Labelled photos from "data", an image-classification folder in Souvik9205/marigold_detect. The possible labels are: Alternaria, healthy, pest.

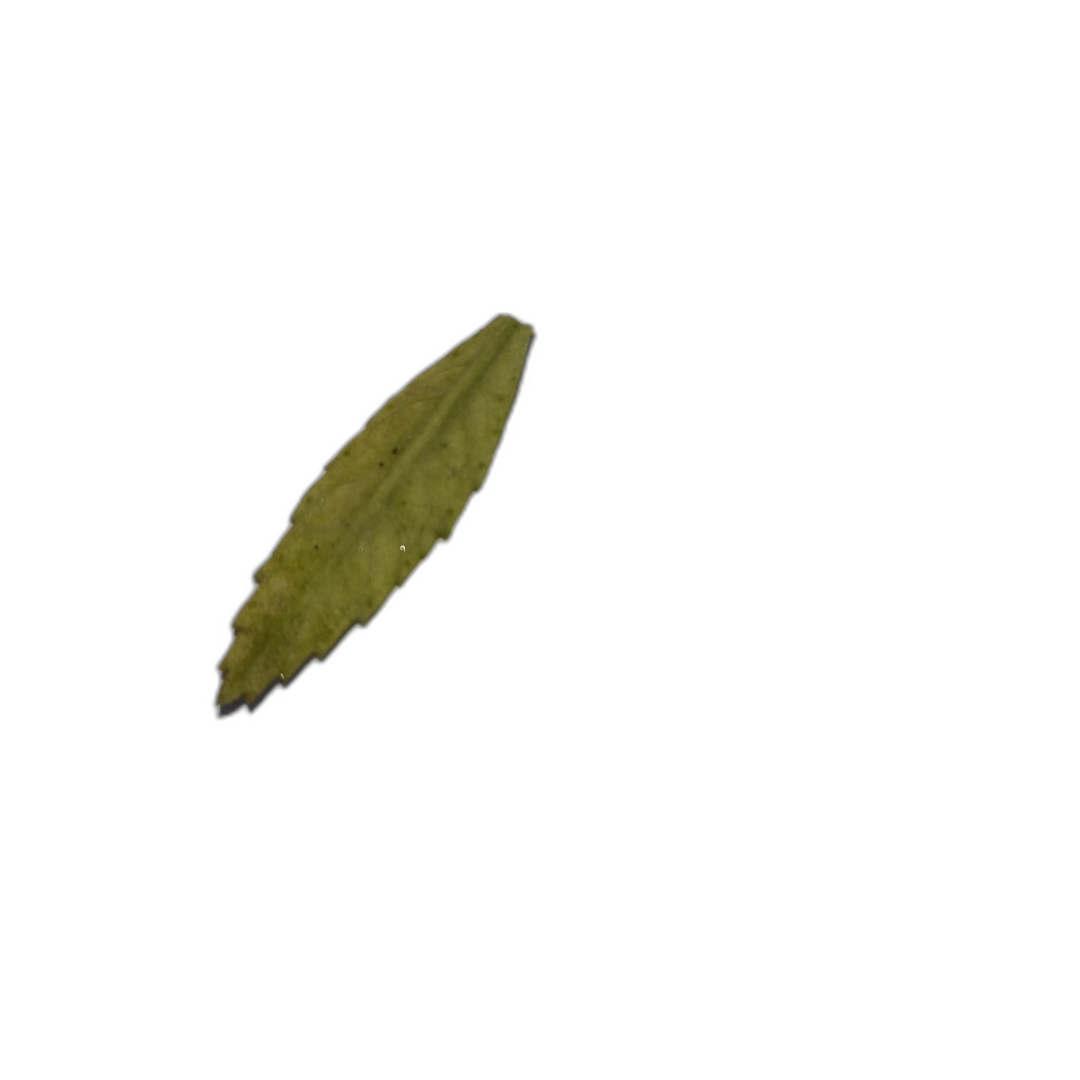
Label: Alternaria

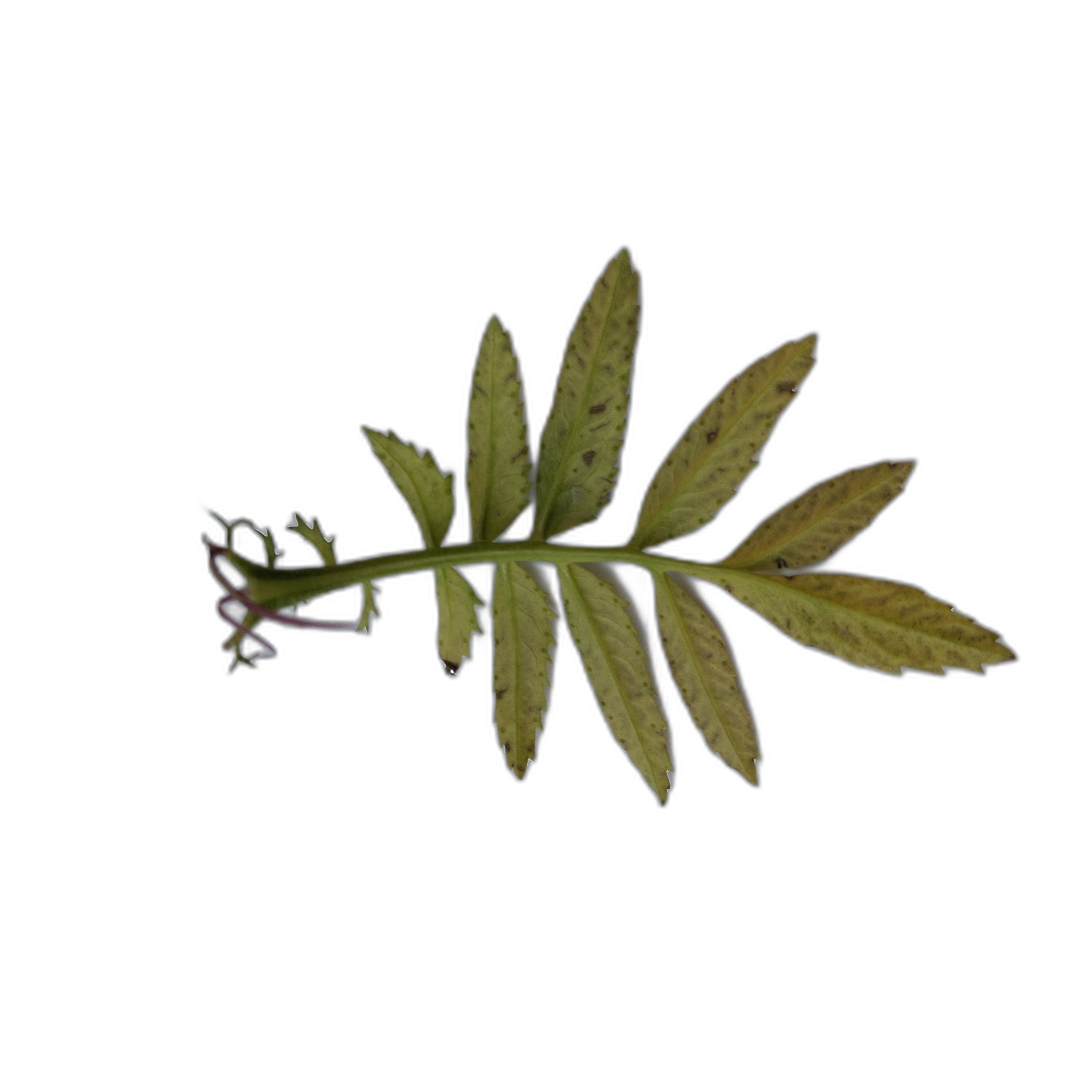
Label: Alternaria

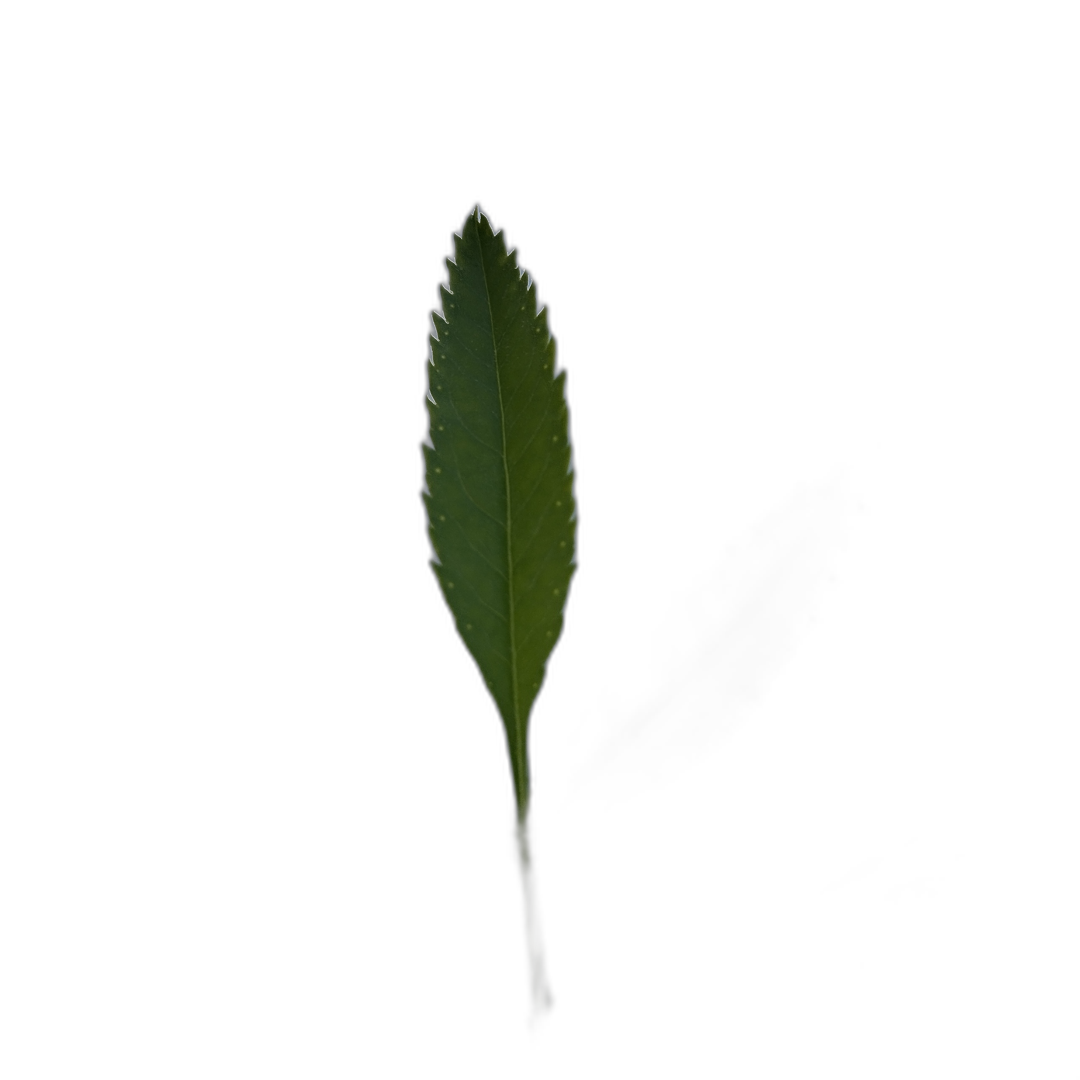
Label: healthy

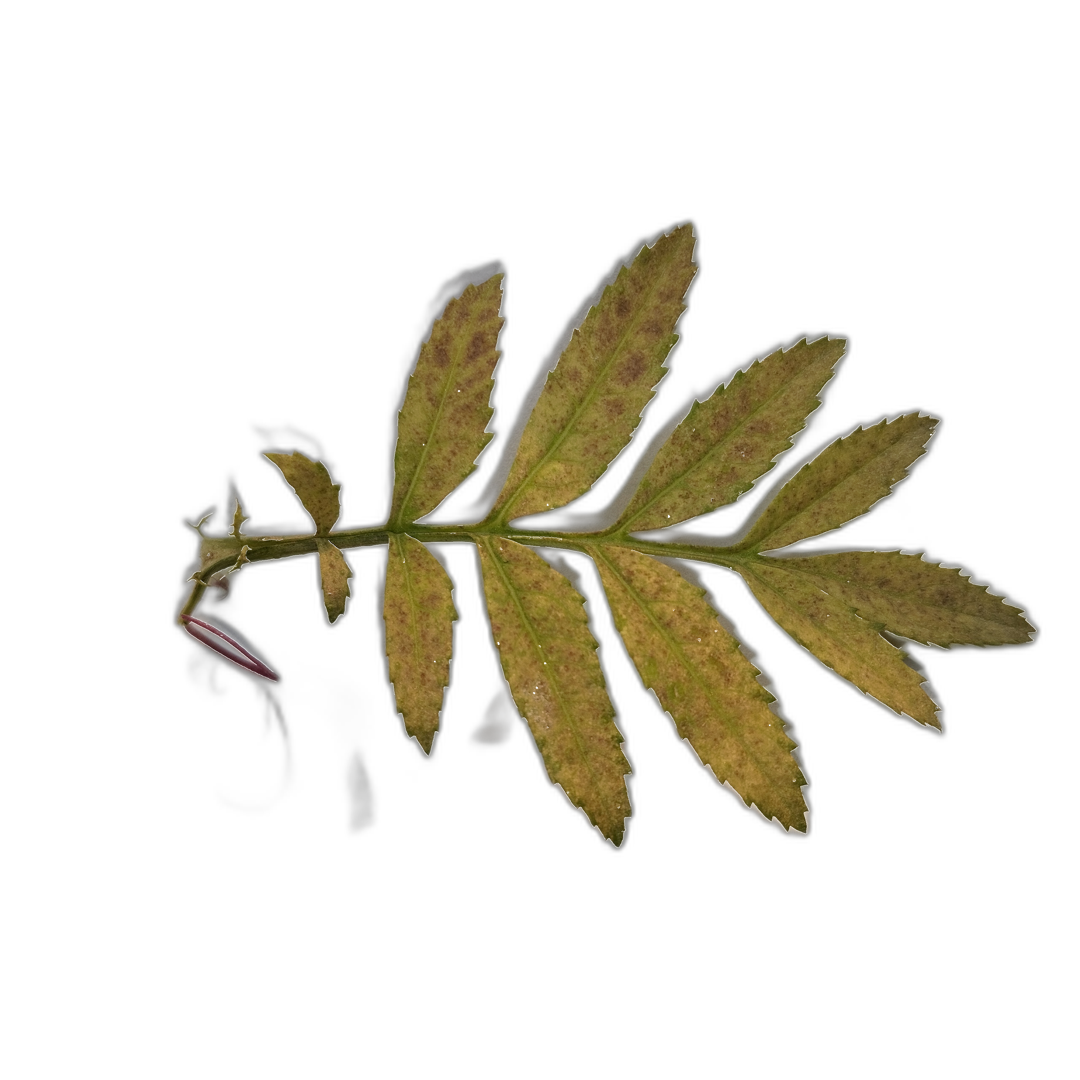
Label: Alternaria

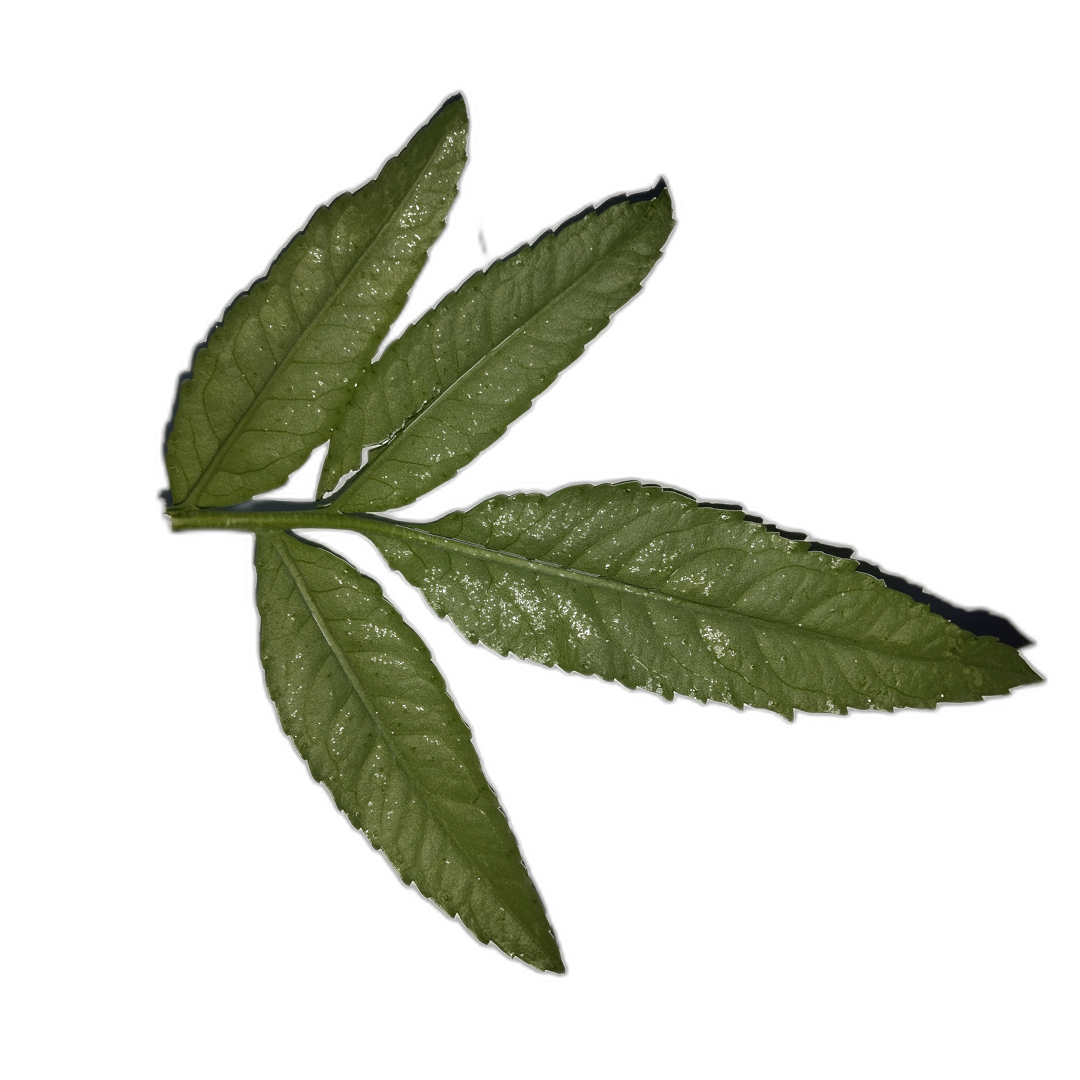
Label: healthy

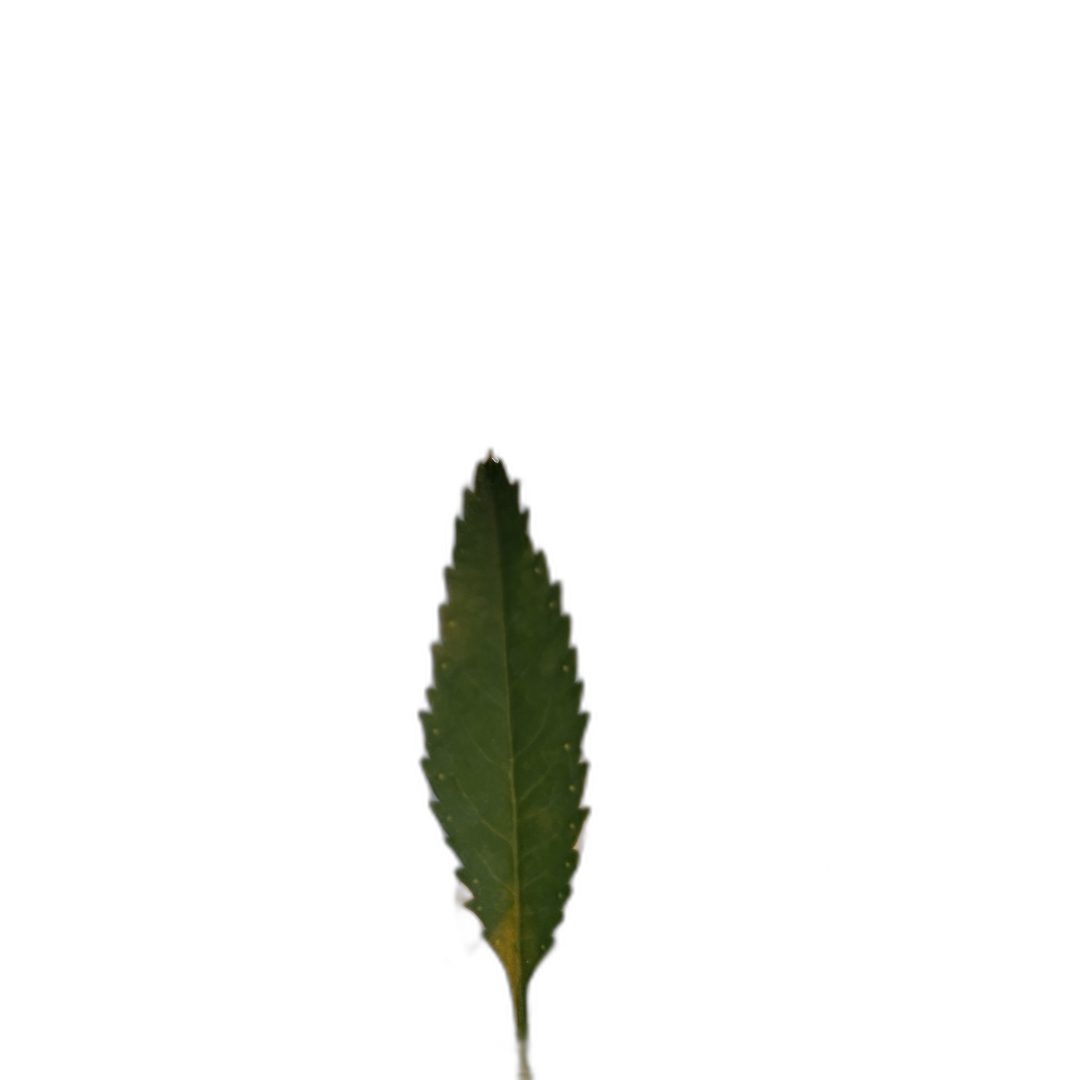
Label: healthy
